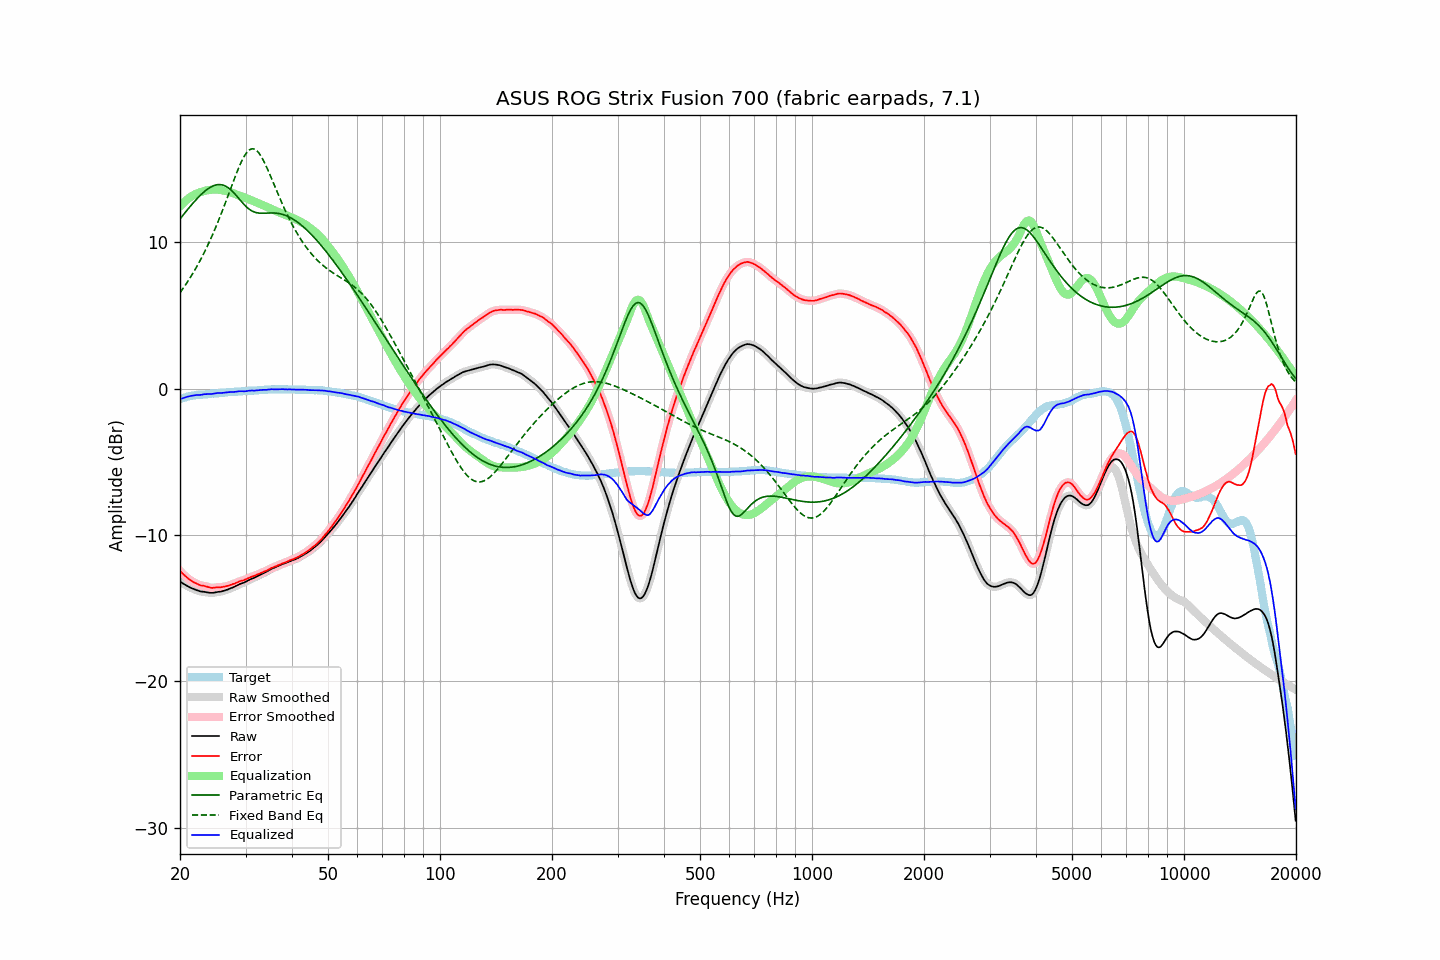

The data file committed next to this chart (first rows):
frequency, raw, error, smoothed, error_smoothed, equalization, parametric_eq, fixed_band_eq, equalized_raw, equalized_smoothed, target
20.00, -13.17, -12.44, -13.17, -12.45, 12.45, 11.59, 6.55, -0.72, -0.72, -0.72
20.20, -13.25, -12.56, -13.25, -12.56, 12.56, 11.72, 6.70, -0.68, -0.68, -0.68
20.40, -13.32, -12.68, -13.32, -12.67, 12.68, 11.86, 6.85, -0.64, -0.64, -0.64
20.61, -13.39, -12.77, -13.39, -12.78, 12.78, 12.00, 7.01, -0.61, -0.61, -0.61
20.81, -13.45, -12.88, -13.45, -12.88, 12.88, 12.13, 7.18, -0.57, -0.57, -0.57
21.02, -13.51, -12.98, -13.51, -12.97, 12.97, 12.27, 7.34, -0.54, -0.54, -0.53
21.23, -13.57, -13.06, -13.57, -13.06, 13.05, 12.40, 7.51, -0.52, -0.52, -0.51
21.44, -13.62, -13.13, -13.62, -13.13, 13.13, 12.53, 7.69, -0.49, -0.49, -0.49
21.66, -13.67, -13.19, -13.67, -13.19, 13.19, 12.66, 7.87, -0.47, -0.47, -0.47
21.87, -13.71, -13.25, -13.71, -13.25, 13.25, 12.78, 8.06, -0.45, -0.45, -0.46
22.09, -13.75, -13.31, -13.75, -13.30, 13.31, 12.90, 8.25, -0.44, -0.44, -0.44
22.31, -13.79, -13.36, -13.79, -13.36, 13.35, 13.02, 8.44, -0.44, -0.44, -0.43
22.54, -13.83, -13.40, -13.83, -13.40, 13.39, 13.13, 8.64, -0.44, -0.43, -0.42
22.76, -13.86, -13.45, -13.85, -13.44, 13.43, 13.24, 8.85, -0.43, -0.42, -0.41
22.99, -13.87, -13.45, -13.87, -13.46, 13.46, 13.34, 9.06, -0.41, -0.41, -0.41
23.22, -13.88, -13.47, -13.88, -13.48, 13.49, 13.44, 9.28, -0.38, -0.39, -0.40
23.45, -13.90, -13.51, -13.90, -13.50, 13.52, 13.53, 9.50, -0.38, -0.38, -0.39
23.69, -13.92, -13.53, -13.92, -13.54, 13.54, 13.62, 9.73, -0.37, -0.37, -0.38
23.92, -13.94, -13.57, -13.94, -13.57, 13.56, 13.69, 9.96, -0.38, -0.37, -0.37
24.16, -13.95, -13.60, -13.95, -13.59, 13.58, 13.76, 10.20, -0.37, -0.37, -0.35
24.40, -13.95, -13.61, -13.95, -13.60, 13.59, 13.81, 10.45, -0.36, -0.36, -0.33
24.65, -13.94, -13.60, -13.94, -13.60, 13.59, 13.86, 10.70, -0.35, -0.34, -0.34
24.89, -13.92, -13.58, -13.92, -13.59, 13.59, 13.90, 10.96, -0.32, -0.32, -0.33
25.14, -13.90, -13.57, -13.90, -13.58, 13.59, 13.92, 11.22, -0.31, -0.31, -0.32
25.39, -13.88, -13.57, -13.88, -13.57, 13.58, 13.93, 11.49, -0.30, -0.30, -0.31
25.65, -13.87, -13.57, -13.87, -13.57, 13.57, 13.93, 11.76, -0.30, -0.30, -0.29
25.91, -13.85, -13.56, -13.85, -13.56, 13.55, 13.92, 12.04, -0.30, -0.30, -0.29
26.16, -13.82, -13.53, -13.82, -13.54, 13.53, 13.89, 12.33, -0.29, -0.29, -0.28
26.43, -13.79, -13.52, -13.79, -13.51, 13.51, 13.85, 12.62, -0.28, -0.28, -0.27
26.69, -13.75, -13.48, -13.75, -13.49, 13.49, 13.79, 12.91, -0.26, -0.26, -0.26
26.96, -13.71, -13.47, -13.71, -13.46, 13.46, 13.72, 13.21, -0.25, -0.25, -0.24
27.23, -13.66, -13.43, -13.66, -13.42, 13.42, 13.63, 13.50, -0.24, -0.24, -0.23
27.50, -13.62, -13.39, -13.62, -13.39, 13.39, 13.54, 13.80, -0.23, -0.24, -0.23
27.77, -13.58, -13.34, -13.57, -13.35, 13.34, 13.43, 14.10, -0.23, -0.23, -0.23
28.05, -13.53, -13.31, -13.53, -13.31, 13.30, 13.31, 14.39, -0.22, -0.22, -0.21
28.33, -13.47, -13.25, -13.47, -13.26, 13.26, 13.19, 14.67, -0.21, -0.21, -0.21
28.62, -13.42, -13.22, -13.42, -13.21, 13.22, 13.06, 14.94, -0.20, -0.19, -0.20
28.90, -13.36, -13.16, -13.36, -13.17, 13.18, 12.93, 15.21, -0.18, -0.18, -0.19
29.19, -13.32, -13.12, -13.32, -13.13, 13.14, 12.80, 15.45, -0.18, -0.18, -0.19
29.48, -13.28, -13.11, -13.28, -13.10, 13.10, 12.68, 15.67, -0.18, -0.18, -0.16
29.78, -13.24, -13.07, -13.24, -13.07, 13.05, 12.56, 15.87, -0.18, -0.18, -0.17
30.08, -13.19, -13.03, -13.19, -13.02, 13.01, 12.45, 16.04, -0.18, -0.17, -0.16
30.38, -13.13, -12.97, -13.13, -12.97, 12.97, 12.35, 16.18, -0.16, -0.16, -0.16
30.68, -13.07, -12.93, -13.07, -12.92, 12.93, 12.26, 16.29, -0.14, -0.14, -0.14
30.99, -13.02, -12.88, -13.02, -12.87, 12.88, 12.18, 16.35, -0.14, -0.14, -0.14
31.30, -12.97, -12.83, -12.97, -12.83, 12.84, 12.12, 16.38, -0.13, -0.14, -0.14
31.61, -12.93, -12.80, -12.92, -12.79, 12.79, 12.07, 16.36, -0.14, -0.13, -0.13
31.93, -12.88, -12.76, -12.88, -12.75, 12.75, 12.03, 16.31, -0.13, -0.13, -0.12
32.24, -12.82, -12.69, -12.82, -12.71, 12.70, 12.01, 16.22, -0.12, -0.12, -0.12
32.57, -12.77, -12.67, -12.77, -12.66, 12.66, 11.99, 16.10, -0.11, -0.11, -0.10
32.89, -12.71, -12.60, -12.71, -12.61, 12.61, 11.98, 15.94, -0.10, -0.10, -0.10
33.22, -12.66, -12.56, -12.66, -12.56, 12.57, 11.98, 15.76, -0.09, -0.09, -0.09
33.55, -12.60, -12.51, -12.60, -12.52, 12.52, 11.98, 15.56, -0.08, -0.09, -0.08
33.89, -12.55, -12.48, -12.55, -12.47, 12.46, 11.98, 15.34, -0.08, -0.08, -0.07
34.23, -12.50, -12.43, -12.49, -12.42, 12.41, 11.99, 15.10, -0.09, -0.08, -0.07
34.57, -12.43, -12.36, -12.43, -12.36, 12.36, 11.99, 14.85, -0.07, -0.07, -0.06
34.92, -12.37, -12.31, -12.37, -12.31, 12.31, 12.00, 14.59, -0.06, -0.05, -0.06
35.27, -12.30, -12.25, -12.31, -12.25, 12.26, 12.00, 14.33, -0.04, -0.05, -0.05
35.62, -12.26, -12.21, -12.26, -12.21, 12.21, 12.00, 14.07, -0.05, -0.05, -0.05
35.97, -12.22, -12.16, -12.21, -12.16, 12.16, 11.99, 13.80, -0.06, -0.05, -0.05
... 635 more rows
